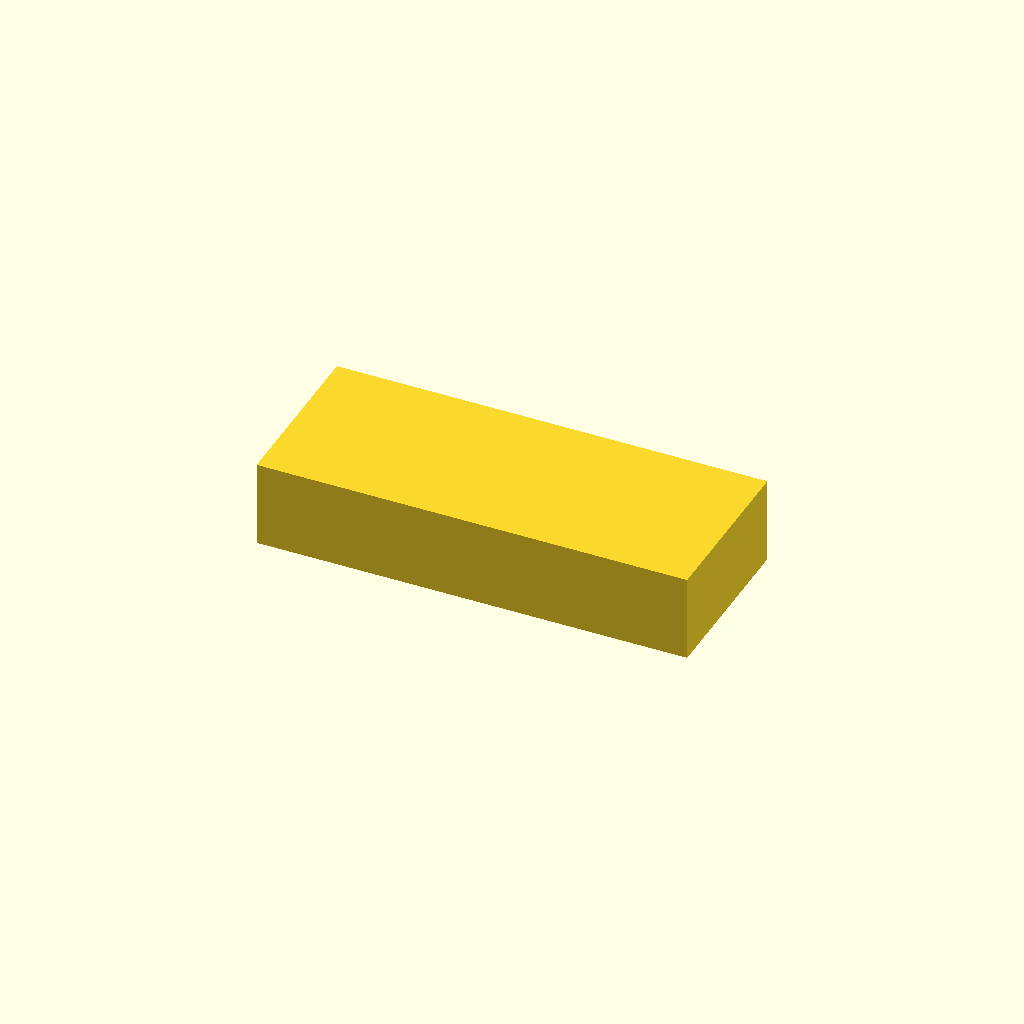
Cell 1: rendered with the file's own defaults.
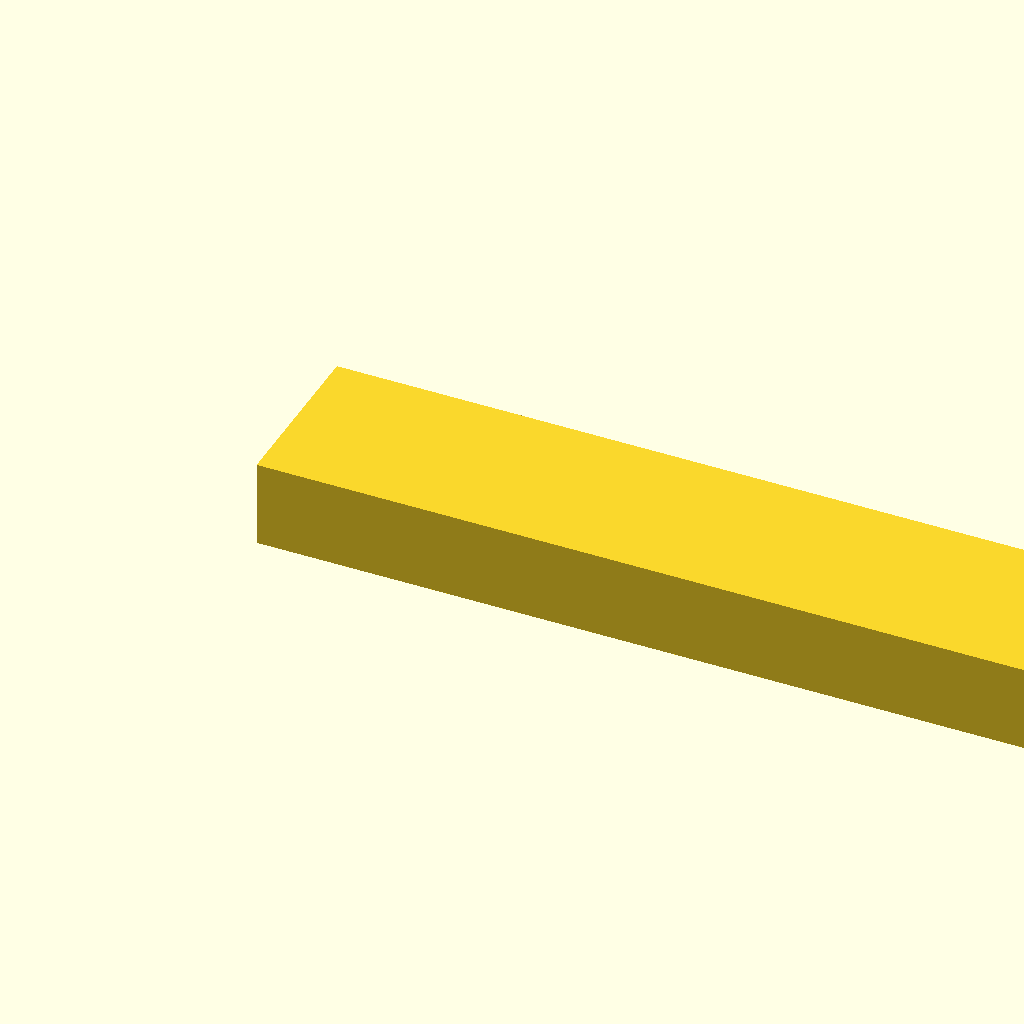
Cell 2: block_length = 100 (everything else at default).
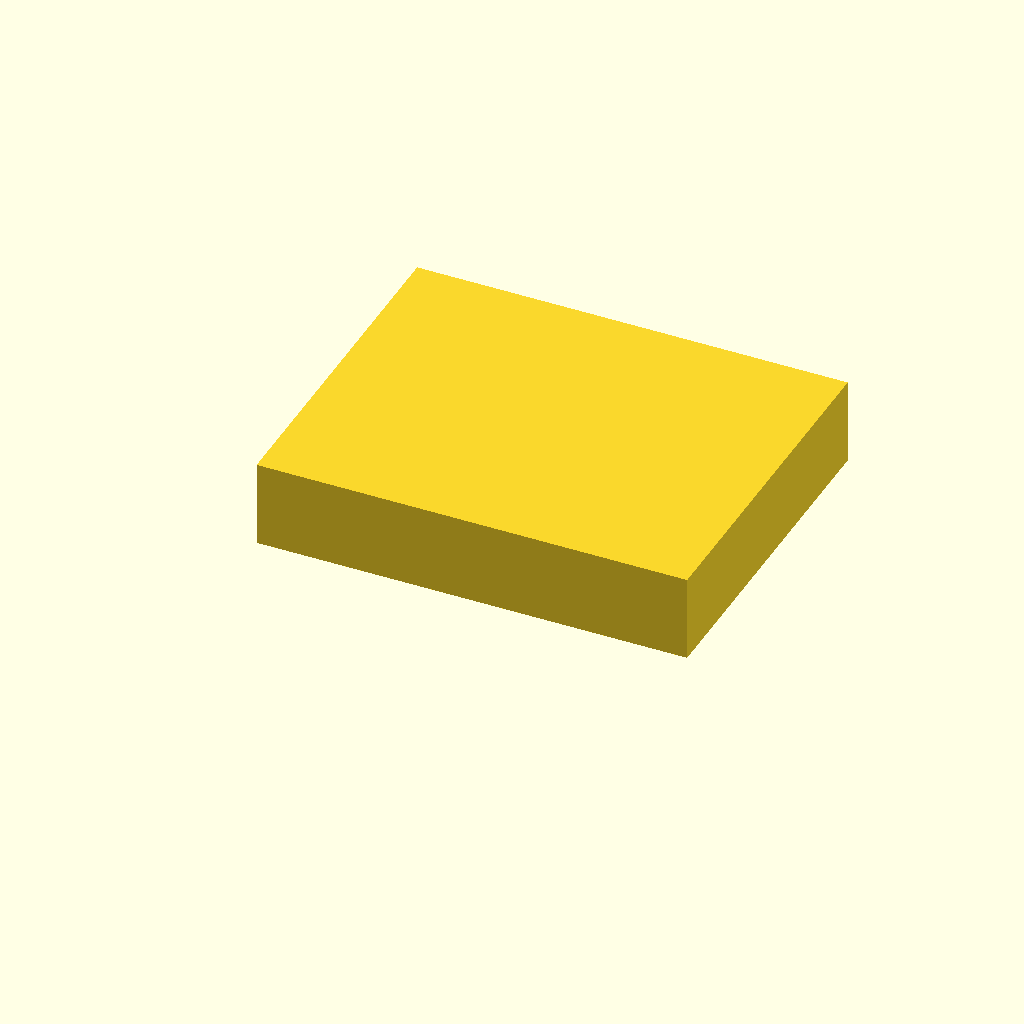
Cell 3: block_width = 40 (everything else at default).
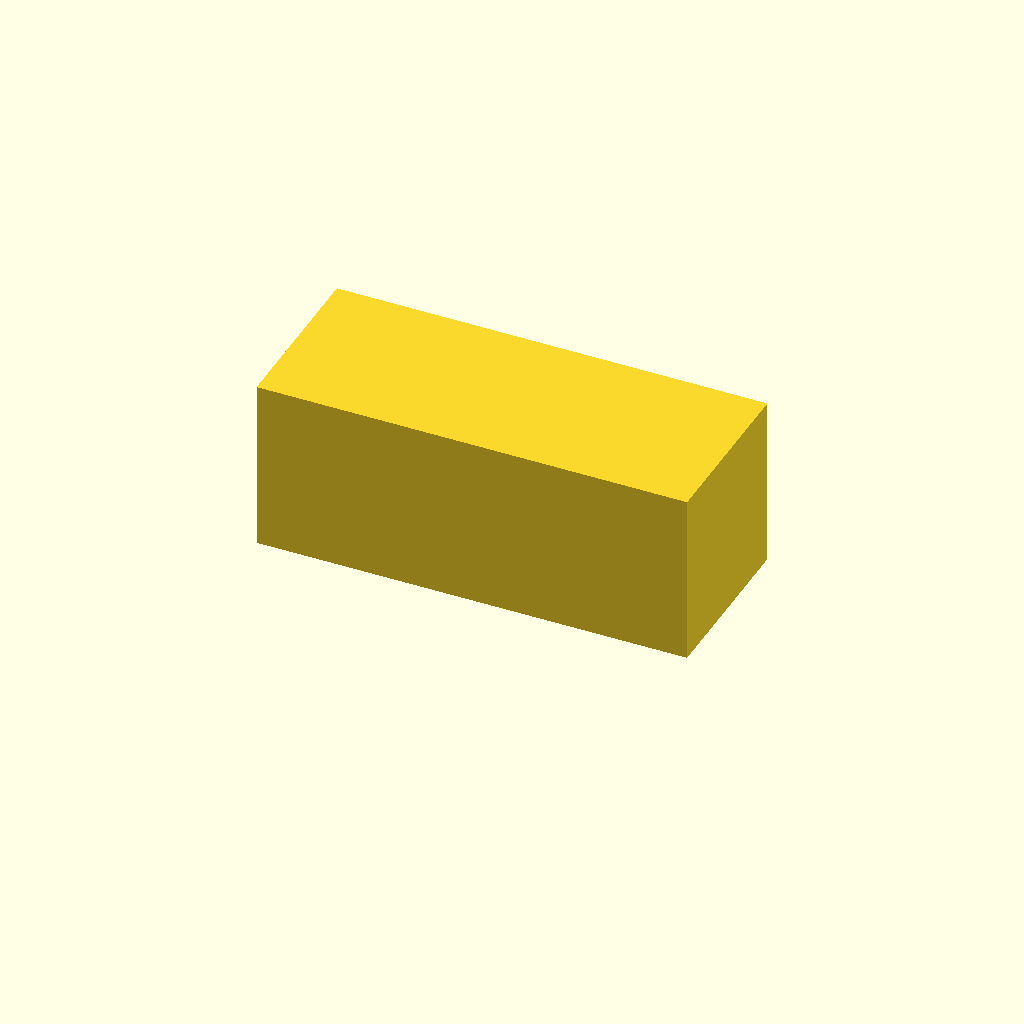
Cell 4 — block_height set to 20, the other parameters unchanged.
All cells are drawn from one camera (rotation 55°, 0°, 25°, orthographic, colour scheme Cornfield), so only the parameter changes between them.
Source of the model, deepcad_8037/0057/00573361/output_2/00573361.scad:

// Define dimensions for the rectangular block
block_length = 50;  // Length of the block
block_width = 20;   // Width of the block
block_height = 10;  // Height of the block

// Adjust the orientation of the rectangular block
rotate([0, 0, 0])  // Remove rotation to align the block upright and parallel to the ground
cube([block_length, block_width, block_height]);
Customizer parameters (derived from the source; name, type, default, range or options):
block_length: number, default 50
block_width: number, default 20
block_height: number, default 10
